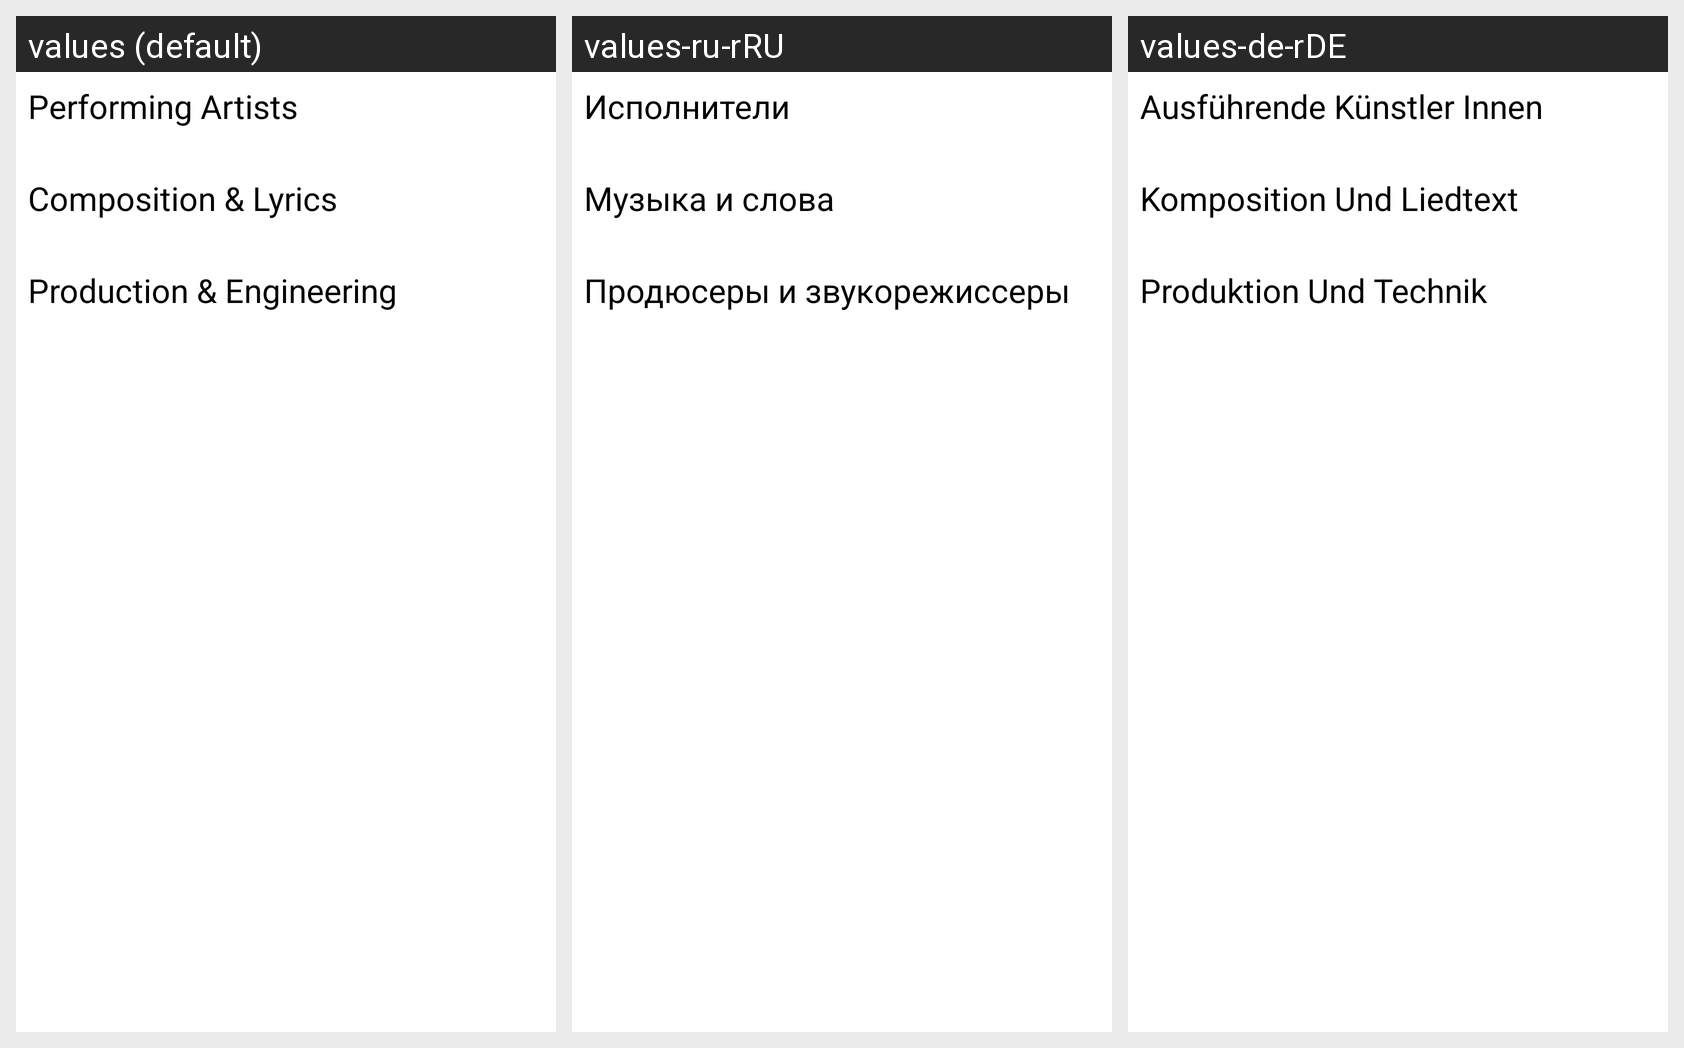

The Android screen above is rendered under several locales of the same app. Produce the string resources it draws, with the default and per-locale values.
Android screen res/layout/details1.xml rendered under 3 locales, left to right: values (default), values-ru-rRU, values-de-rDE. Device: Nexus 5 (rendered at 1080×1920; each locale shown at half size, 540×960, under a caption strip naming it); theme Theme.Music.NoActionBar.
Strings drawn on this screen, with the default value and each locale's value (text and hints the layout hard-codes, and strings that could not be matched under every locale, appear in the picture but are not listed):

performing_artists
  values: Performing Artists
  values-ru-rRU: Исполнители
  values-de-rDE: Ausführende Künstler Innen

composition_lyrics
  values: Composition & Lyrics
  values-ru-rRU: Музыка и слова
  values-de-rDE: Komposition Und Liedtext

production_engineering
  values: Production & Engineering
  values-ru-rRU: Продюсеры и звукорежиссеры
  values-de-rDE: Produktion Und Technik
